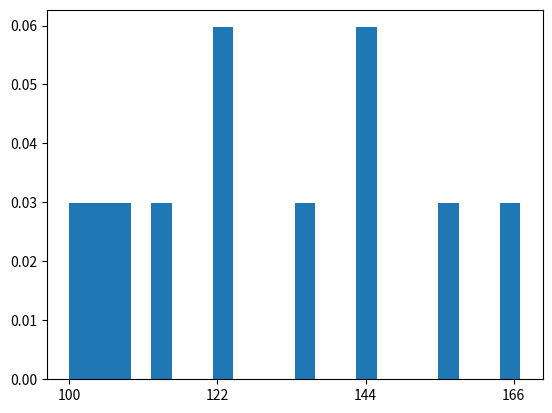

Write the Python code that produced this figure.
from matplotlib import pyplot as plt

a = [100,123,145,167,145,134,123,107,104,115,157]

bin_width = 3
d = (max(a) - min(a)) // bin_width

x_ticks = range(min(a), max(a)+d, d)
plt.xticks(x_ticks)
plt.hist(a,d, density=True)

plt.show()